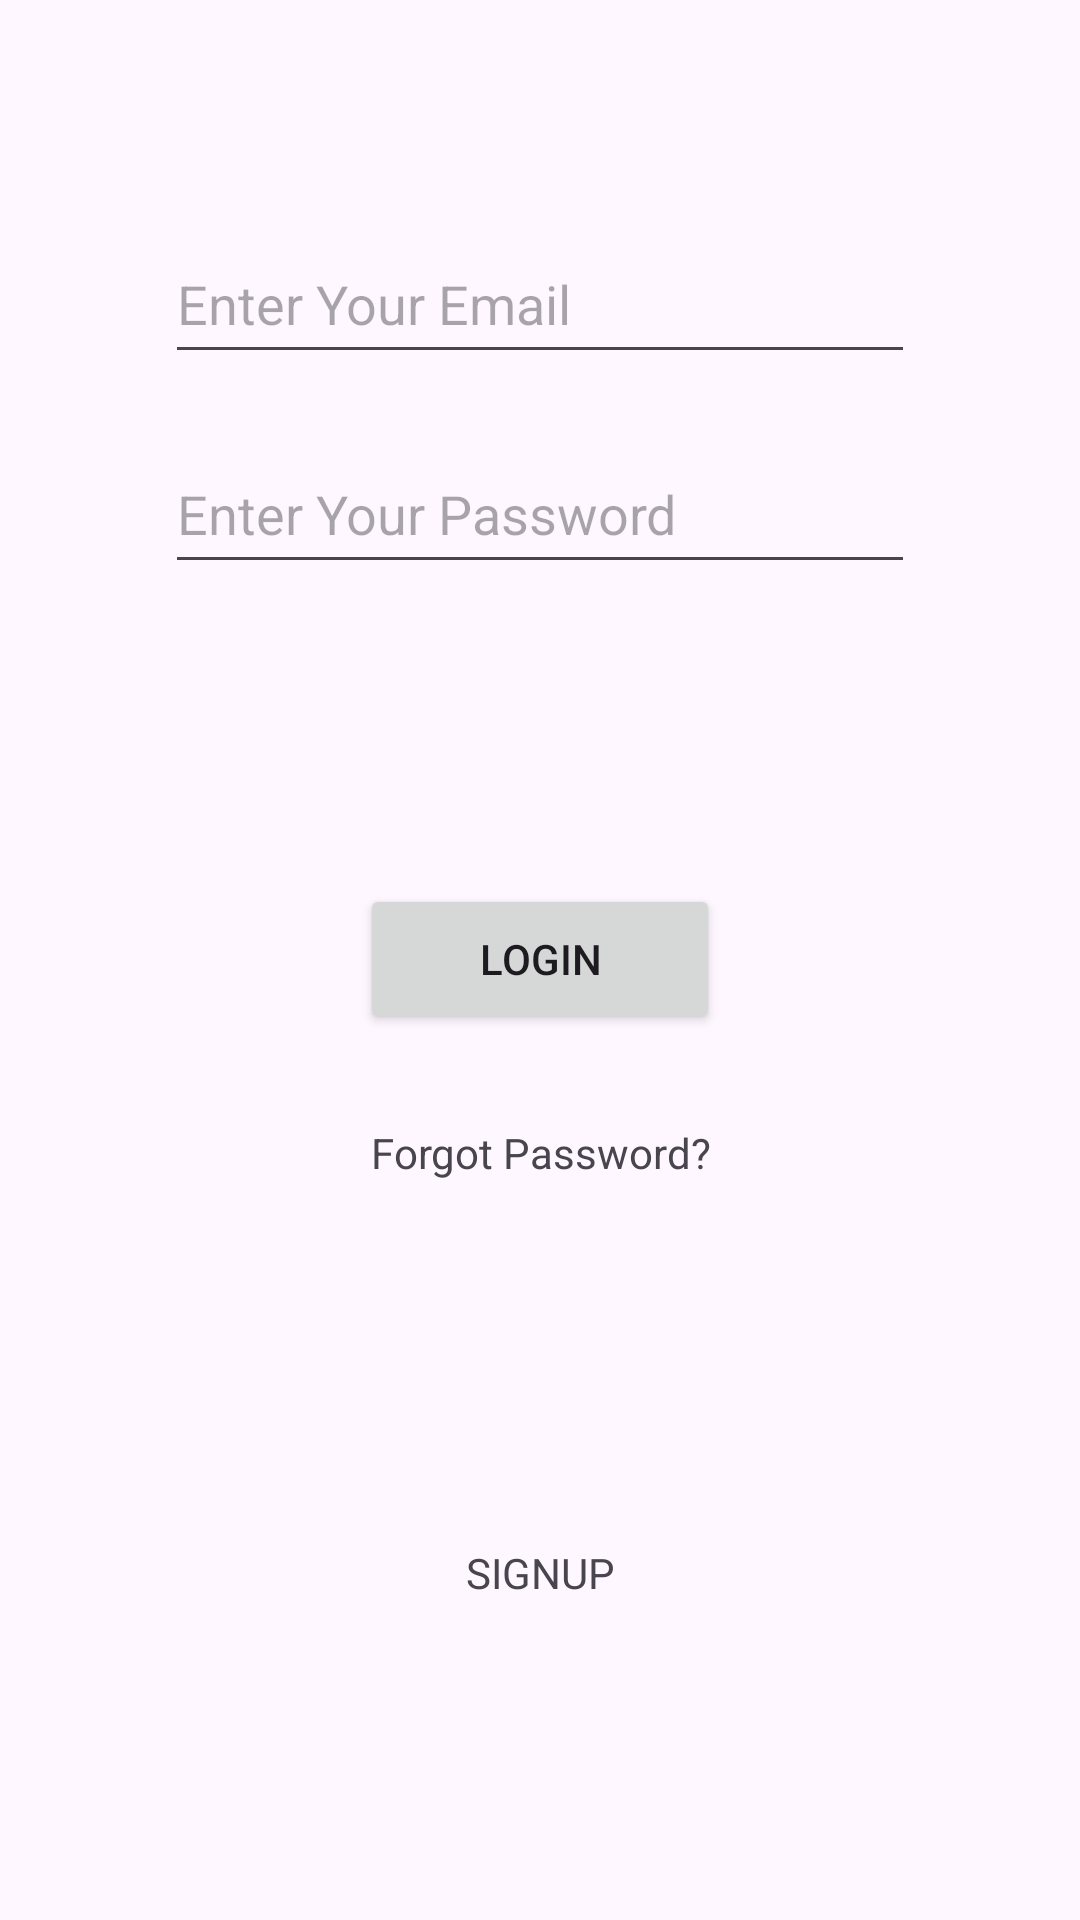

Produce the Android XML layout that renders to this screen, including the resource entries it uses.
<!-- AndroidManifest.xml: application theme Theme.LogApp -->
<!-- res/layout/fragment_log_in.xml -->
<?xml version="1.0" encoding="utf-8"?>
<FrameLayout xmlns:android="http://schemas.android.com/apk/res/android"
    xmlns:app="http://schemas.android.com/apk/res-auto"
    xmlns:tools="http://schemas.android.com/tools"
    android:layout_width="match_parent"
    android:layout_height="match_parent"
    tools:context=".LogInFragment">

    <androidx.constraintlayout.widget.ConstraintLayout
        android:layout_width="match_parent"
        android:layout_height="match_parent">

        <EditText
            android:id="@+id/etLoginMail"
            android:layout_width="250dp"
            android:layout_height="50dp"
            android:layout_marginTop="120dp"
            android:layout_marginBottom="20dp"
            android:ems="10"
            android:hint="Enter Your Email"
            android:inputType="textEmailAddress"
            android:minHeight="48dp"
            app:layout_constraintBottom_toTopOf="@+id/etLoginPass"
            app:layout_constraintEnd_toEndOf="parent"
            app:layout_constraintStart_toStartOf="parent"
            app:layout_constraintTop_toTopOf="parent" />

        <EditText
            android:id="@+id/etLoginPass"
            android:layout_width="250dp"
            android:layout_height="50dp"
            android:layout_marginBottom="100dp"
            android:ems="10"
            android:hint="Enter Your Password"
            android:inputType="textPassword"
            android:minHeight="48dp"
            app:layout_constraintBottom_toTopOf="@+id/btnLogin"
            app:layout_constraintEnd_toEndOf="parent"
            app:layout_constraintStart_toStartOf="parent"
            app:layout_constraintTop_toBottomOf="@+id/etLoginMail"
            tools:ignore="UnknownId" />

        <Button
            android:id="@+id/btnLogin"
            android:layout_width="120dp"
            android:layout_height="50dp"
            android:layout_marginBottom="30dp"
            android:text="LOGIN"
            app:layout_constraintBottom_toTopOf="@+id/tvForgotPass"
            app:layout_constraintEnd_toEndOf="parent"
            app:layout_constraintStart_toStartOf="parent"
            app:layout_constraintTop_toBottomOf="@+id/etLoginPass" />

        <TextView
            android:id="@+id/tvSignup"
            android:layout_width="wrap_content"
            android:layout_height="wrap_content"
            android:layout_marginBottom="152dp"
            android:text="SIGNUP"
            app:layout_constraintBottom_toBottomOf="parent"
            app:layout_constraintEnd_toEndOf="parent"
            app:layout_constraintStart_toStartOf="parent"
            app:layout_constraintTop_toBottomOf="@+id/tvForgotPass" />

        <TextView
            android:id="@+id/tvForgotPass"
            android:layout_width="wrap_content"
            android:layout_height="wrap_content"
            android:layout_marginEnd="3dp"
            android:layout_marginBottom="121dp"
            android:text="Forgot Password?"
            app:layout_constraintBottom_toTopOf="@+id/tvSignup"
            app:layout_constraintEnd_toEndOf="@+id/btnLogin"
            app:layout_constraintTop_toBottomOf="@+id/btnLogin" />

    </androidx.constraintlayout.widget.ConstraintLayout>

</FrameLayout>
<!-- resources referenced by this layout -->
<resources>
  <style name="Theme.LogApp" parent="Base.Theme.LogApp" />
  <style name="Base.Theme.LogApp" parent="Theme.Material3.DayNight.NoActionBar">
          
          
      </style>
</resources>
